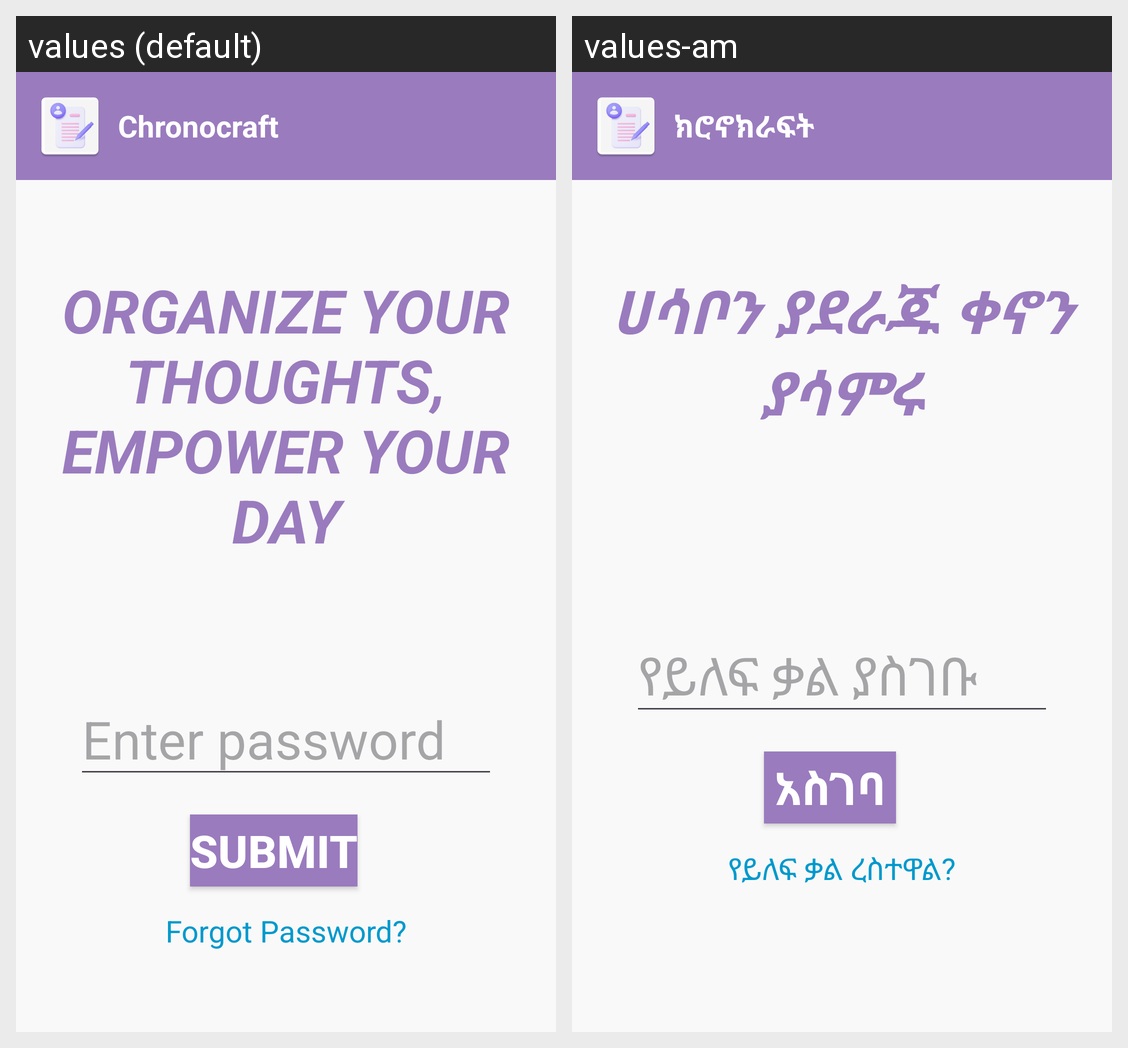

Translations of the strings shown on this Android screen, per locale in the grid:
Android screen res/layout/activity_password.xml rendered under 2 locales, left to right: values (default), values-am. Device: Nexus 5 (rendered at 1080×1920; each locale shown at half size, 540×960, under a caption strip naming it); theme Theme.Chronocrafttt.
Strings drawn on this screen, with the default value and each locale's value (text and hints the layout hard-codes, and strings that could not be matched under every locale, appear in the picture but are not listed):

app_name
  values: Chronocraft
  values-am: ክሮኖክራፍት

motto
  values: ORGANIZE YOUR THOUGHTS, EMPOWER YOUR DAY
  values-am: ሀሳቦን ያደራጁ ቀኖን ያሳምሩ

hint_enter_password
  values: Enter password
  values-am: የይለፍ ቃል ያስገቡ

btn_submit
  values: Submit
  values-am: አስገባ

forgot_password
  values: Forgot Password?
  values-am: የይለፍ ቃል ረስተዋል?
